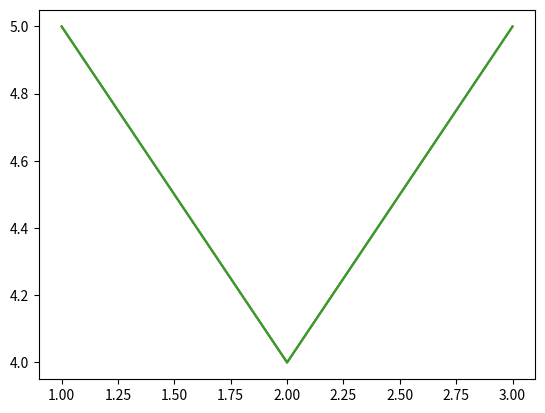

Recreate this plot in Python.
# Diese .py - Datei wurde automatisch aus dem IPython - Notebook (.ipynb) generiert.
# 
# Gelegentlich wurde ich von Teilnehmern gefragt, ob ich die Kursmaterialien nicht 
# auch als normale .py - Datien bereitstellen könne. Dadurch ist es möglich, den Code
# ohne Jupyter zu öffnen, beispielsweise wenn Python-Programme in einem Terminal oder in 
# Eclipse entwickelt werden.
# 
# Dem möchte ich hiermit nachkommen. Ich empfehle dir aber trotzdem, schau' dir lieber die
# IPython - Notebooks direkt an, oder den HTML-Export eben dieser. Dieser reine .py-Export
# ist meiner Meinung nach etwas unübersichtlich.
# 
# Bitte beachte zudem, dass du Pfadangaben ggf. manuell korrigieren musst!
# 
#!/usr/bin/env python
# coding: utf-8

# ## In dieser Lektion lernst du, wie du Module schon benutzt hast!

# In[2]:



import matplotlib.pyplot

matplotlib.pyplot.plot([1, 2, 3], [5, 4, 5])
matplotlib.pyplot.show()


# In[5]:


from matplotlib import pyplot

pyplot.plot([1, 2, 3], [5, 4, 5])
pyplot.show()


# In[6]:



import matplotlib.pyplot as plt

plt.plot([1, 2, 3], [5, 4, 5])
plt.show()


# In[ ]:





